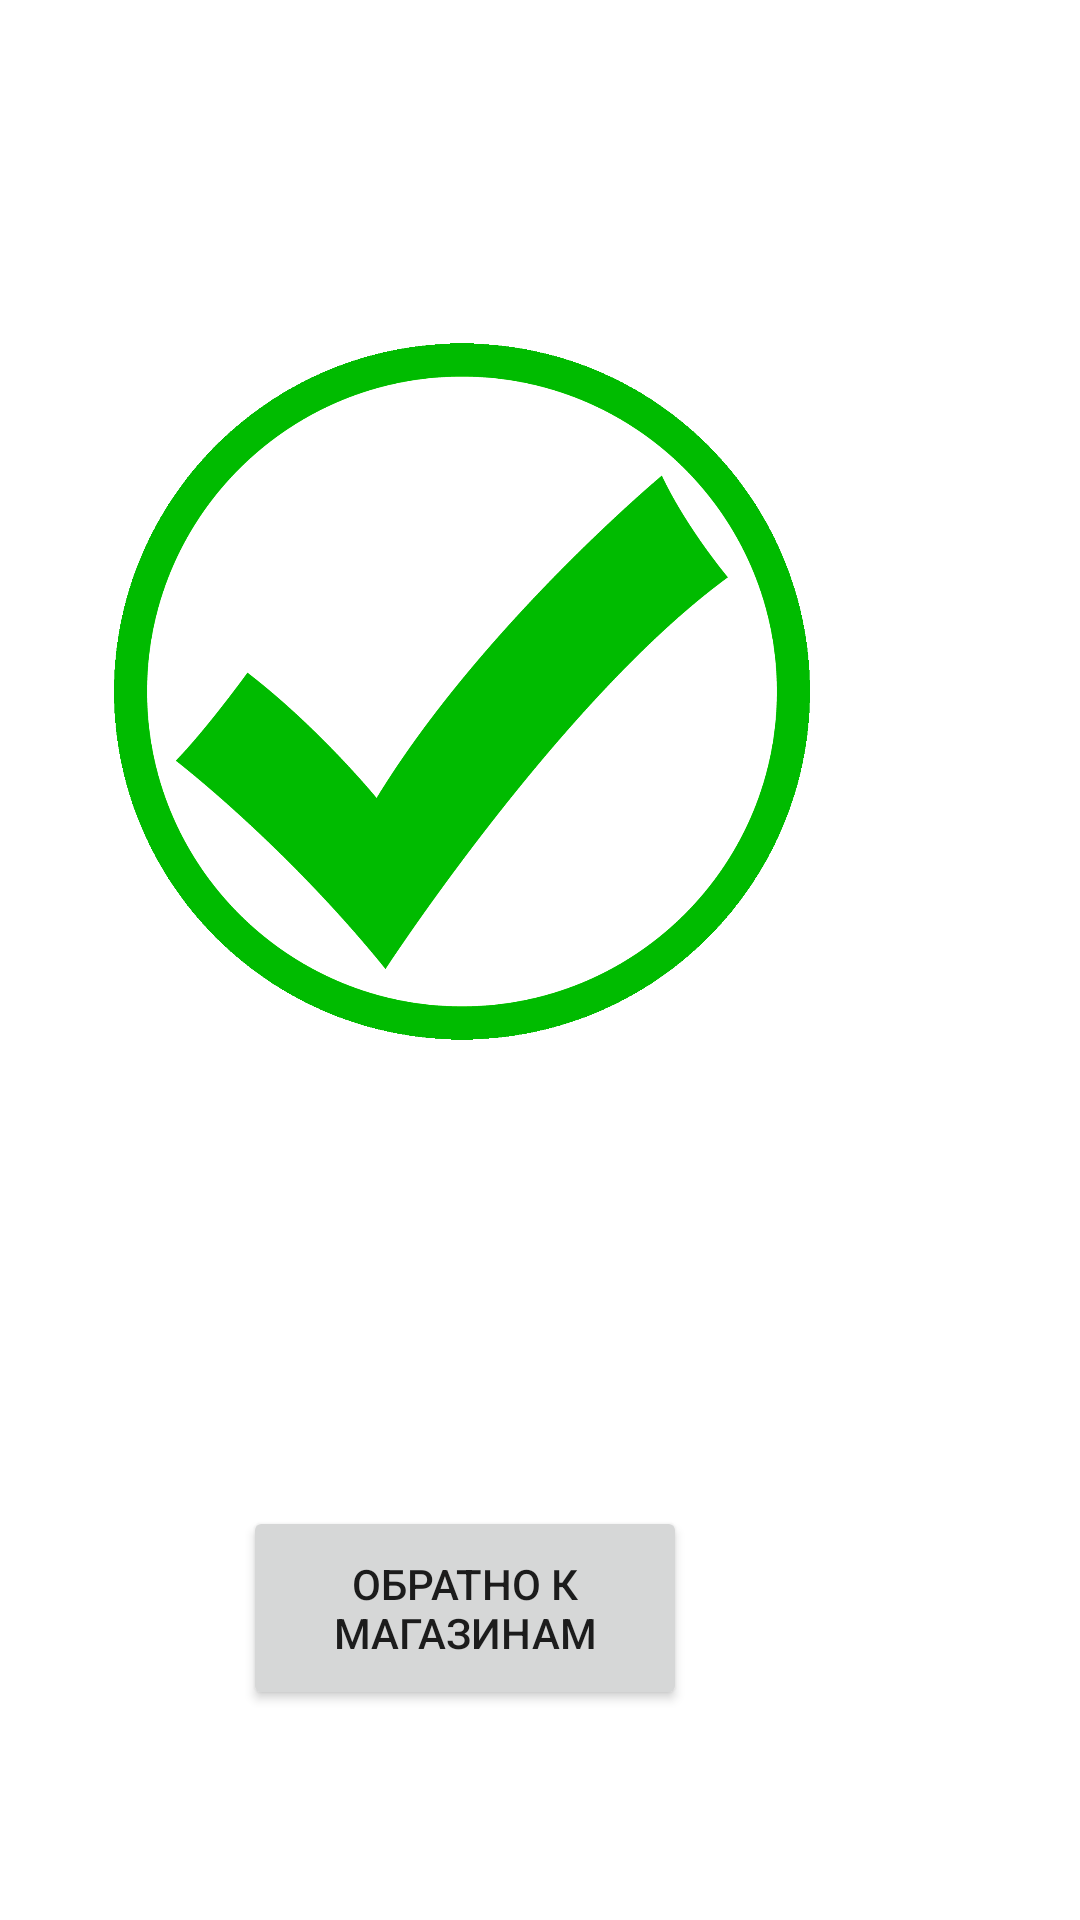

Produce the Android XML layout that renders to this screen, including the resource entries it uses.
<!-- AndroidManifest.xml: application theme Theme.Shop -->
<!-- res/layout/activity_success_window.xml -->
<?xml version="1.0" encoding="utf-8"?>
<RelativeLayout xmlns:android="http://schemas.android.com/apk/res/android"
    xmlns:app="http://schemas.android.com/apk/res-auto"
    xmlns:tools="http://schemas.android.com/tools"
    android:layout_width="match_parent"
    android:layout_height="match_parent"
    tools:context=".SuccessWindow">

    <Button
        android:id="@+id/buttonBack"
        android:layout_width="148dp"
        android:layout_height="68dp"
        android:layout_alignParentEnd="true"
        android:layout_alignParentBottom="true"
        android:layout_marginEnd="131dp"
        android:layout_marginBottom="70dp"
        android:text="Обратно к магазинам" />

    <ImageView
        android:id="@+id/imageView"
        android:layout_width="232dp"
        android:layout_height="505dp"
        android:layout_alignParentEnd="true"
        android:layout_alignParentBottom="true"
        android:layout_marginEnd="90dp"
        android:layout_marginBottom="179dp"
        app:srcCompat="@drawable/free_pngru_5" />

</RelativeLayout>
<!-- resources referenced by this layout -->
<resources>
  <!-- drawable free_pngru_5: png bitmap (drawable, 33441 bytes) -->
  <style name="Theme.Shop" parent="Theme.MaterialComponents.DayNight.NoActionBar">
          
          <item name="colorPrimary">@color/purple_500</item>
          <item name="colorPrimaryVariant">@color/purple_700</item>
          <item name="colorOnPrimary">@color/white</item>
          
          <item name="colorSecondary">@color/teal_200</item>
          <item name="colorSecondaryVariant">@color/teal_700</item>
          <item name="colorOnSecondary">@color/black</item>
          
          <item name="android:statusBarColor">?attr/colorPrimaryVariant</item>
          
      </style>
  <!-- not gathered from this repository: default colours our renderer supplied (Android Studio template values) -->
  <color name="purple_500">#FF6200EE</color>
  <color name="purple_700">#FF3700B3</color>
  <color name="teal_200">#FF03DAC5</color>
  <color name="teal_700">#FF018786</color>
  <color name="black">#FF000000</color>
  <color name="white">#FFFFFFFF</color>
</resources>
